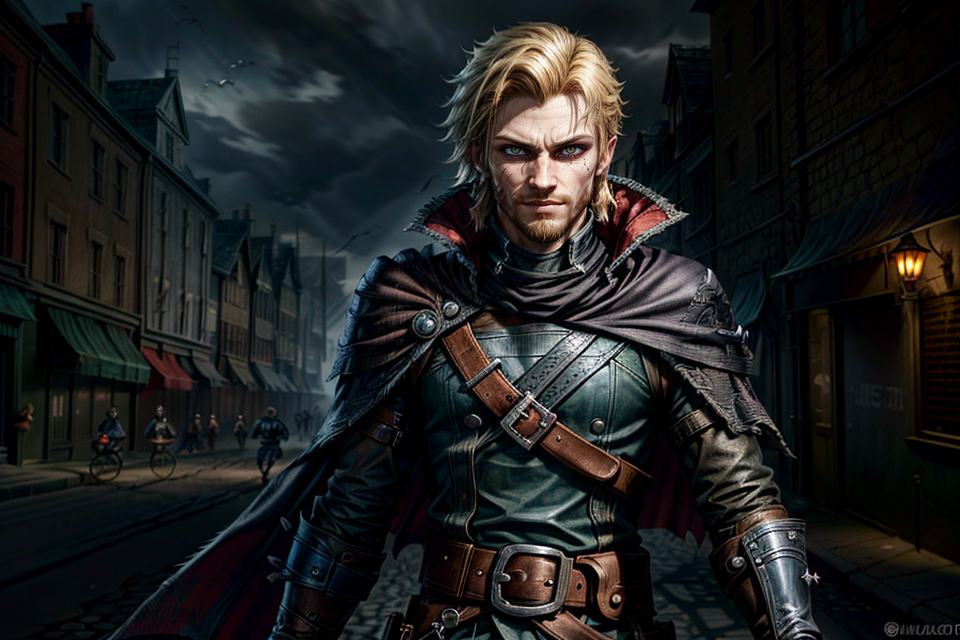
Generation parameters embedded in this image by AUTOMATIC1111 Stable Diffusion web UI or a fork of it (Forge, ...) (PNG 'parameters' text chunk):
strong jawline, Kelsier, Male, Misborn, smiling,Rebel Leader, blonde hair,smiling, smirking, Confident Posture, character design, concept art, Charismatic Stance, Resilient, Determined, Smirking Expression, Sharp Features, Cunning Eyes, Lurking Shadows, Torn Cloak, Urban Fantasy Setting, Master Thief, Rebel Crest, Revolutionary Leader, Piercing Gaze, Street-Smart, Heroic Outlaw, Epic Fantasy, Sly Smile, Defiant, Mastermind, Resolute, Urban Rogue,  <lora:more_details:1> ,<lora:epi_noiseoffset2:2>
Negative prompt: nude,nsfw, mature, muscles
Steps: 50, Sampler: DPM++ 2M SDE Karras, CFG scale: 7, Seed: 778323120, Size: 960x640, Model hash: 8c4042921a, Model: aZovyaRPGArtistTools_v3VAE, VAE hash: 735e4c3a44, VAE: vae-ft-mse-840000-ema-pruned.safetensors, ADetailer model: face_yolov8n.pt, ADetailer confidence: 0.3, ADetailer dilate erode: 4, ADetailer mask blur: 4, ADetailer denoising strength: 0.4, ADetailer inpaint only masked: True, ADetailer inpaint padding: 32, ADetailer version: 24.1.1, Lora hashes: "more_details: 3b8aa1d351ef, epi_noiseoffset2: d1131f7207d6", Version: 1.7.0